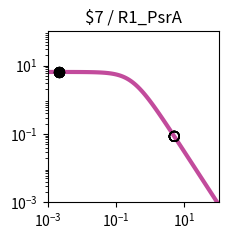

Reproduce this figure in Python. (Note: this script raises an exception after producing the figure.)
import matplotlib.pyplot as plt
import matplotlib.ticker as ticker
import numpy as np

fig, ax = plt.subplots(figsize=(2.5,2.5))

plt.xlim(1.000000e-03, 1.000000e+02)
plt.ylim(1.000000e-03, 1.000000e+02)

x = np.array([1.000000e-03,1.122018e-03,1.258925e-03,1.412538e-03,1.584893e-03,1.778279e-03,1.995262e-03,2.238721e-03,2.511886e-03,2.818383e-03,3.162278e-03,3.548134e-03,3.981072e-03,4.466836e-03,5.011872e-03,5.623413e-03,6.309573e-03,7.079458e-03,7.943282e-03,8.912509e-03,1.000000e-02,1.122018e-02,1.258925e-02,1.412538e-02,1.584893e-02,1.778279e-02,1.995262e-02,2.238721e-02,2.511886e-02,2.818383e-02,3.162278e-02,3.548134e-02,3.981072e-02,4.466836e-02,5.011872e-02,5.623413e-02,6.309573e-02,7.079458e-02,7.943282e-02,8.912509e-02,1.000000e-01,1.122018e-01,1.258925e-01,1.412538e-01,1.584893e-01,1.778279e-01,1.995262e-01,2.238721e-01,2.511886e-01,2.818383e-01,3.162278e-01,3.548134e-01,3.981072e-01,4.466836e-01,5.011872e-01,5.623413e-01,6.309573e-01,7.079458e-01,7.943282e-01,8.912509e-01,1.000000e+00,1.122018e+00,1.258925e+00,1.412538e+00,1.584893e+00,1.778279e+00,1.995262e+00,2.238721e+00,2.511886e+00,2.818383e+00,3.162278e+00,3.548134e+00,3.981072e+00,4.466836e+00,5.011872e+00,5.623413e+00,6.309573e+00,7.079458e+00,7.943282e+00,8.912509e+00,1.000000e+01,1.122018e+01,1.258925e+01,1.412538e+01,1.584893e+01,1.778279e+01,1.995262e+01,2.238721e+01,2.511886e+01,2.818383e+01,3.162278e+01,3.548134e+01,3.981072e+01,4.466836e+01,5.011872e+01,5.623413e+01,6.309573e+01,7.079458e+01,7.943282e+01,8.912509e+01,1.000000e+02,])
y = np.array([6.488031e+00,6.487843e+00,6.487619e+00,6.487351e+00,6.487031e+00,6.486649e+00,6.486193e+00,6.485649e+00,6.485000e+00,6.484224e+00,6.483299e+00,6.482194e+00,6.480875e+00,6.479301e+00,6.477423e+00,6.475182e+00,6.472509e+00,6.469319e+00,6.465515e+00,6.460979e+00,6.455572e+00,6.449127e+00,6.441449e+00,6.432305e+00,6.421421e+00,6.408475e+00,6.393085e+00,6.374806e+00,6.353117e+00,6.327414e+00,6.296995e+00,6.261057e+00,6.218681e+00,6.168830e+00,6.110345e+00,6.041951e+00,5.962268e+00,5.869838e+00,5.763163e+00,5.640765e+00,5.501264e+00,5.343481e+00,5.166551e+00,4.970062e+00,4.754182e+00,4.519776e+00,4.268491e+00,4.002779e+00,3.725853e+00,3.441566e+00,3.154209e+00,2.868262e+00,2.588120e+00,2.317823e+00,2.060843e+00,1.819922e+00,1.597009e+00,1.393252e+00,1.209067e+00,1.044240e+00,8.980622e-01,7.694550e-01,6.571005e-01,5.595468e-01,4.752956e-01,4.028683e-01,3.408522e-01,2.879309e-01,2.429017e-01,2.046821e-01,1.723103e-01,1.449403e-01,1.218338e-01,1.023516e-01,8.594273e-02,7.213477e-02,6.052430e-02,5.076781e-02,4.257364e-02,3.569472e-02,2.992211e-02,2.507944e-02,2.101796e-02,1.761243e-02,1.475743e-02,1.236435e-02,1.035871e-02,8.677974e-03,7.269637e-03,6.089642e-03,5.101031e-03,4.272809e-03,3.578985e-03,2.997774e-03,2.510912e-03,2.103094e-03,1.761496e-03,1.475369e-03,1.235711e-03,1.034976e-03,8.668451e-04,])
c = "#c24b9c"

hi_x = np.array([2.200000e-03,2.200000e-03,2.200000e-03,2.200000e-03,2.200000e-03,2.200000e-03,2.200000e-03,2.200000e-03,])
hi_y = np.array([6.485738e+00,6.485738e+00,6.485738e+00,6.485738e+00,6.485738e+00,6.485738e+00,6.485738e+00,6.485738e+00,])
lo_x = np.array([5.054300e+00,5.054300e+00,5.054300e+00,5.054300e+00,5.054300e+00,5.054300e+00,5.054300e+00,5.054300e+00,])
lo_y = np.array([8.484873e-02,8.484873e-02,8.484873e-02,8.484873e-02,8.484873e-02,8.484873e-02,8.484873e-02,8.484873e-02,])

plt.loglog(x,y,lw=3,color=c)
plt.scatter(hi_x,hi_y,marker='o',s=50,color='black',zorder=10)
plt.scatter(lo_x,lo_y,marker='o',s=50,edgecolors='black',color='none',zorder=10)

plt.title("$7 / R1_PsrA")

ax.xaxis.set_major_locator(ticker.LogLocator(numticks=3))
ax.yaxis.set_major_locator(ticker.LogLocator(numticks=3))

ax.set_aspect('equal')
plt.tight_layout()

plt.savefig("/home/user/output/response_plot_$7_R1_PsrA.png", bbox_inches='tight')
